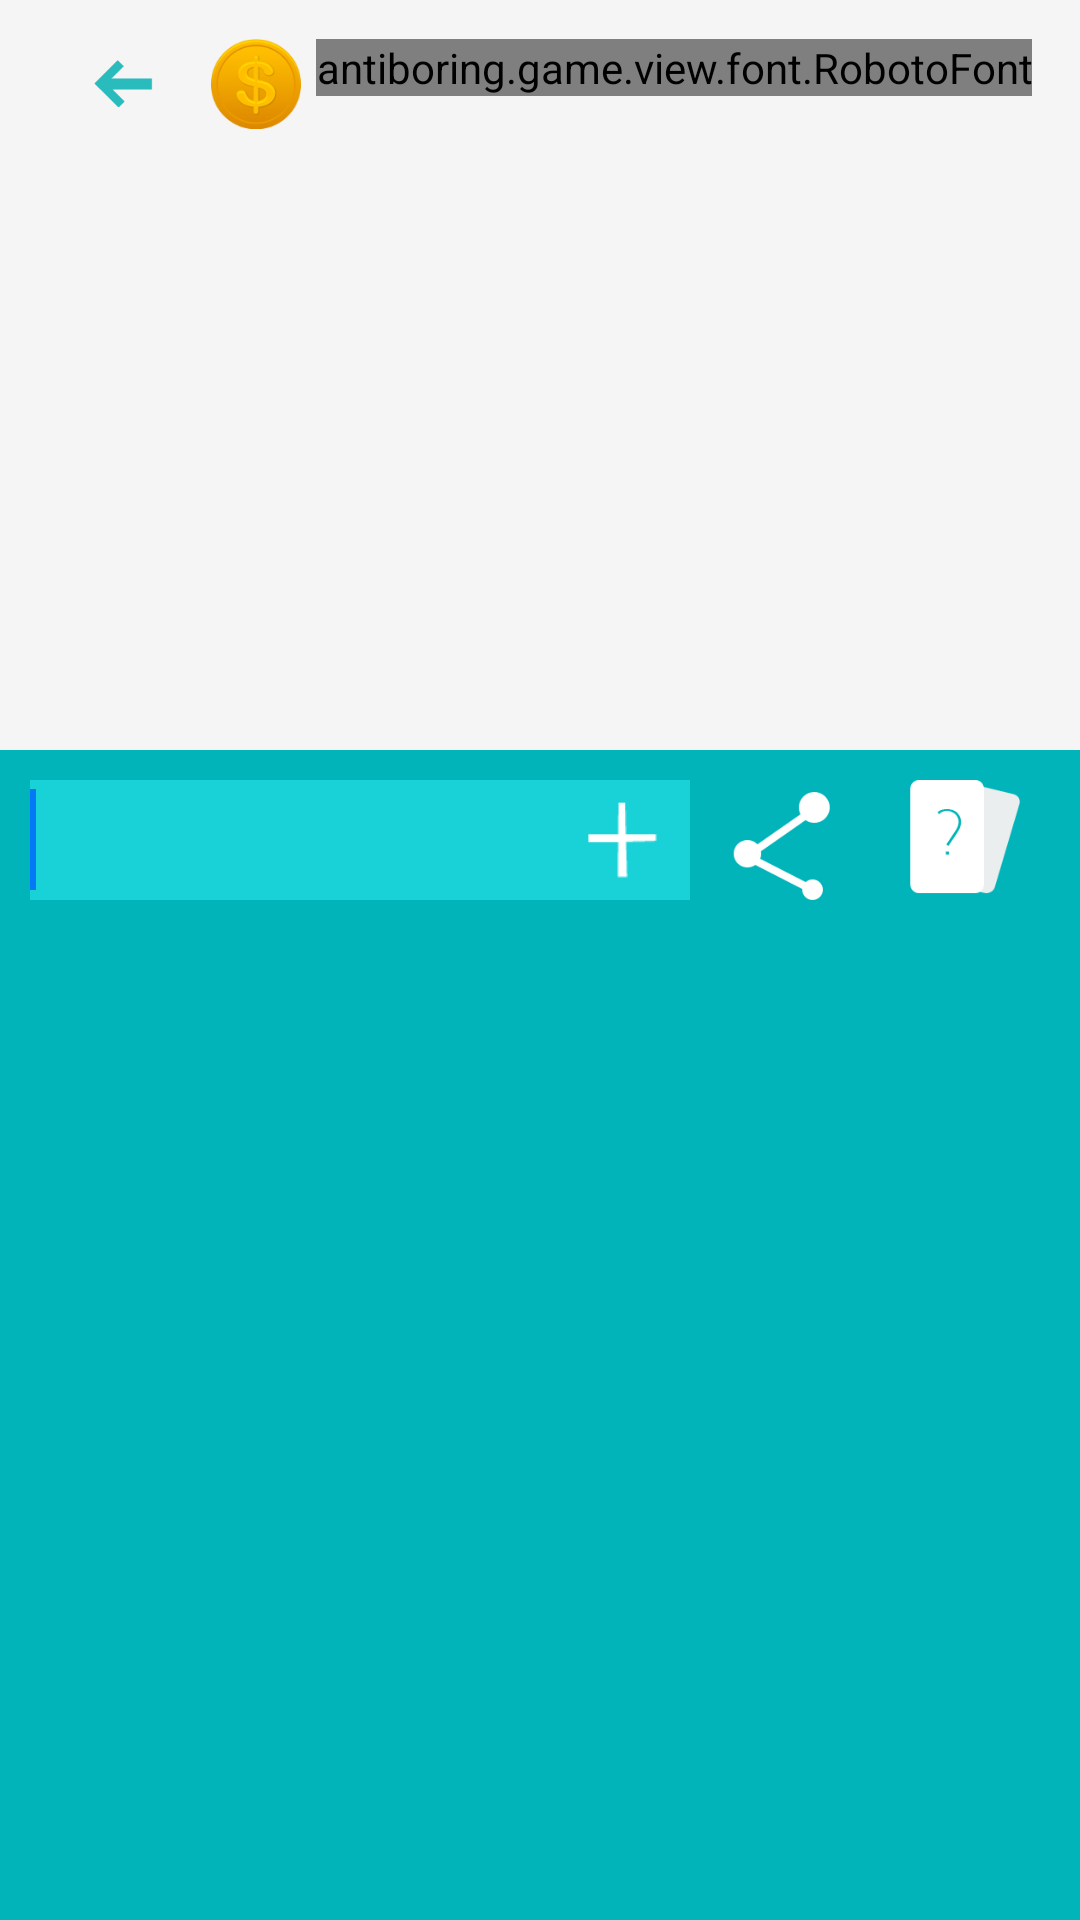

Layout XML and referenced resources for this Android screen:
<!-- AndroidManifest.xml: application theme TemaKu -->
<!-- res/layout/layout_answer_tebak_gambar.xml -->
<?xml version="1.0" encoding="utf-8"?>
<android.support.design.widget.CoordinatorLayout
    xmlns:android="http://schemas.android.com/apk/res/android"
    xmlns:app="http://schemas.android.com/apk/res-auto"
    xmlns:tools="http://schemas.android.com/tools"
    android:layout_width="match_parent"
    android:layout_height="match_parent"
    android:fitsSystemWindows="true"
    tools:context="antiboring.game.activity.AnswerTebakKataActivity">

    <LinearLayout
        android:layout_width="match_parent"
        android:layout_height="match_parent"
        android:orientation="vertical">

        <ImageView
            android:id="@+id/TebakGambar"
            android:layout_width="fill_parent"
            android:layout_height="250dp"/>


        <LinearLayout
            android:layout_width="match_parent"
            android:layout_height="match_parent"
            android:background="@color/blue_answer"
            android:padding="10dp">

            <LinearLayout
                android:id="@+id/layoutAnim"
                android:layout_width="match_parent"
                android:layout_height="wrap_content"
                android:orientation="horizontal">

                <android.support.v7.widget.AppCompatEditText
                    android:id="@+id/jawabanTebakan"
                    android:layout_width="160dp"
                    android:layout_height="40dp"
                    android:layout_weight="1"
                    android:background="@color/blue_answer_edit_text"
                    android:textColor="@color/white"
                    android:textSize="25sp">
                    <requestFocus/>
                </android.support.v7.widget.AppCompatEditText>

                <LinearLayout
                    android:layout_width="40dp"
                    android:layout_height="40dp"
                    android:background="@color/blue_answer_edit_text">

                    <ImageView
                        android:id="@+id/btnCek"
                        android:layout_width="35dp"
                        android:layout_height="35dp"
                        android:layout_gravity="center_vertical"
                        android:src="@drawable/tambah" />
                </LinearLayout>

                <ImageView
                    android:id="@+id/btnShare"
                    android:layout_width="40dp"
                    android:layout_height="40dp"
                    android:layout_weight="1"
                    android:src="@drawable/share" />
                <ImageView
                    android:id="@+id/btnHelp"
                    android:layout_width="40dp"
                    android:layout_height="40dp"
                    android:layout_weight="1"
                    android:src="@drawable/help" />

            </LinearLayout>

        </LinearLayout>
    </LinearLayout>

    <android.support.v7.widget.Toolbar
        android:id="@+id/toolbar"
        android:layout_width="match_parent"
        android:layout_height="?attr/actionBarSize"
        app:layout_collapseMode="pin"
        app:popupTheme="@style/TemaKu.PopupOverlay" >

        <LinearLayout
            android:id="@+id/btnBack"
            android:layout_width="50dp"
            android:layout_height="50dp"
            android:gravity="center">
            <ImageView
                android:layout_width="20dp"
                android:layout_height="25dp"
                android:src="@drawable/panahback" />
        </LinearLayout>

        <RelativeLayout
            android:layout_width="match_parent"
            android:layout_height="match_parent"
            android:layout_alignParentRight="true"
            android:layout_alignParentTop="true"
            android:gravity="center_vertical"
            android:orientation="horizontal">

            <ImageView
                android:id="@+id/gift"
                android:layout_width="30dp"
                android:layout_height="30dp"
                android:layout_marginRight="5dp"
                android:layout_toLeftOf="@+id/coins_icon"
                android:src="@drawable/gift2"/>

            <ImageView
                android:id="@+id/coins_icon"
                android:layout_width="30dp"
                android:layout_height="30dp"
                android:layout_toLeftOf="@+id/coins"
                android:src="@drawable/coins"/>

            <antiboring.game.view.font.RobotoFont
                android:id="@+id/coins"
                android:layout_width="wrap_content"
                android:layout_height="wrap_content"
                android:layout_alignParentRight="true"
                android:layout_alignParentTop="true"
                android:layout_marginLeft="5dp"
                android:layout_marginRight="@dimen/abc_action_bar_content_inset_material"
                android:text="1200"
                android:textColor="@color/yellow"
                android:textSize="20sp"
                android:textStyle="bold"/>
        </RelativeLayout>



    </android.support.v7.widget.Toolbar>

</android.support.design.widget.CoordinatorLayout>
<!-- resources referenced by this layout -->
<resources>
  <color name="blue_answer">#00b4b9</color>
  <color name="blue_answer_edit_text">#19d2d7</color>
  <color name="white">#FFFFFF</color>
  <color name="yellow">#f6ab00</color>
  <!-- drawable coins: png bitmap (drawable-nodpi, 7534 bytes) -->
  <!-- drawable gift2: png bitmap (drawable, 9601 bytes) -->
  <!-- drawable help: png bitmap (drawable-nodpi, 1203 bytes) -->
  <!-- drawable panahback: png bitmap (drawable-nodpi, 19557 bytes) -->
  <!-- drawable share: png bitmap (drawable-nodpi, 1148 bytes) -->
  <!-- drawable tambah: png bitmap (drawable-nodpi, 226 bytes) -->
  <style name="TemaKu.PopupOverlay" parent="ThemeOverlay.AppCompat.Light" />
  <style name="TemaKu" parent="Base.Theme.DesignDemo">
          <item name="android:itemTextAppearance">@style/myCustomMenuTextApearance</item>
      </style>
  <style name="Base.Theme.DesignDemo" parent="Theme.AppCompat.Light.NoActionBar">
          <item name="colorPrimary">@color/blue_level</item>
          <item name="colorPrimaryDark">@color/blue_level_dark</item>
          <item name="colorAccent">@color/blue_level</item>
          <item name="android:windowBackground">@color/window_background</item>
  
      </style>
  
  
      //styel for item menu text
  <style name="myCustomMenuTextApearance" parent="@android:style/TextAppearance.Widget.IconMenu.Item">
          <item name="android:textColor">@android:color/primary_text_dark</item>
      </style>
  <color name="blue_level">#0379f7</color>
  <color name="blue_level_dark">#023e7e</color>
  <color name="window_background">#FFF5F5F5</color>
</resources>
